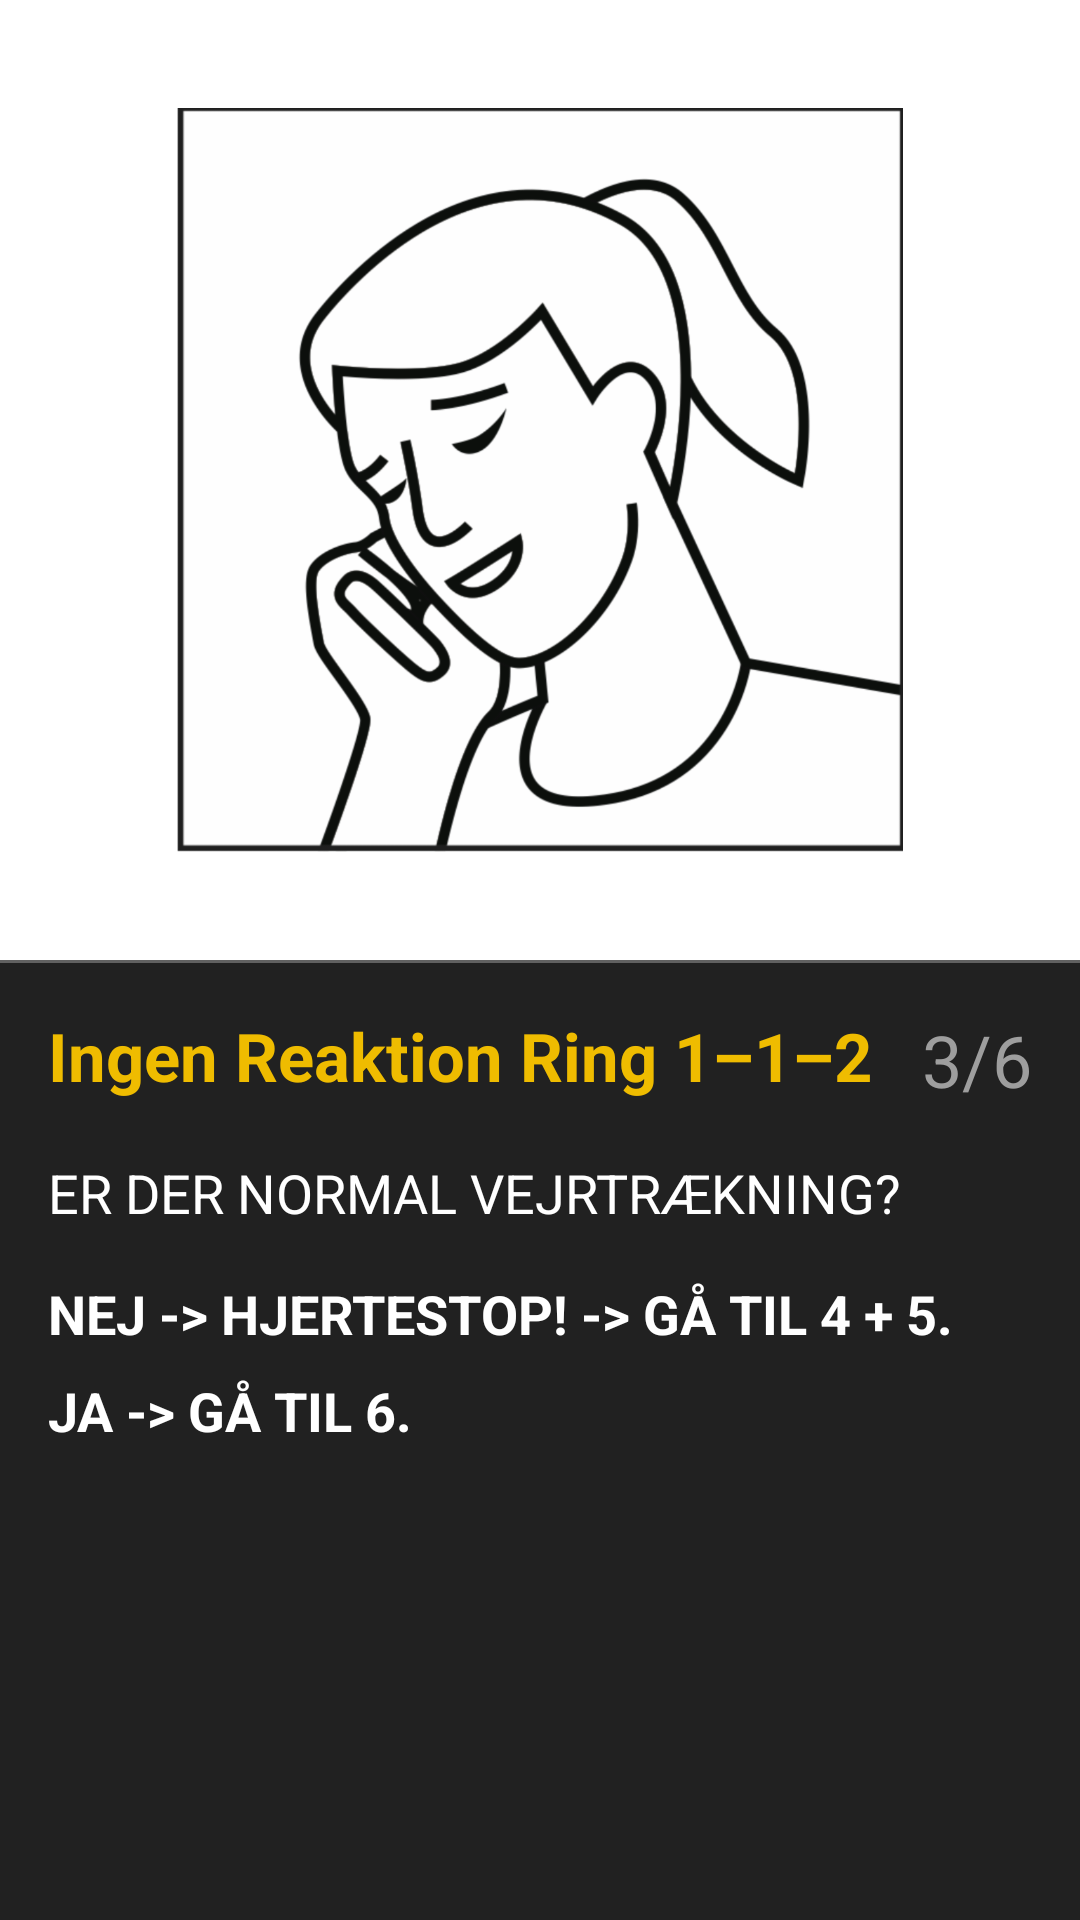

Android layout source for this screen:
<!-- AndroidManifest.xml: application theme Theme.AppCompat.NoActionBar -->
<!-- res/layout/fragment_first_aid_guide03.xml -->
<?xml version="1.0" encoding="utf-8"?>
<LinearLayout xmlns:android="http://schemas.android.com/apk/res/android"
    xmlns:app="http://schemas.android.com/apk/res-auto"
    android:id="@+id/first_aid_guide_fragment03"
    android:layout_width="match_parent"
    android:layout_height="match_parent"
    android:orientation="vertical">

    <LinearLayout
        android:id="@+id/first_aid_guide03_SectionTop"
        android:layout_width="match_parent"
        android:layout_height="match_parent"
        android:layout_weight="1"
        android:background="#FFFFFF"
        android:gravity="center_vertical"
        android:orientation="vertical"
        android:paddingBottom="@dimen/activity_vertical_margin"
        android:paddingLeft="@dimen/activity_horizontal_margin"
        android:paddingRight="@dimen/activity_horizontal_margin"
        android:paddingTop="@dimen/activity_vertical_margin">

        <ImageView
            android:id="@+id/first_aid_guide03_drawable"
            android:layout_width="match_parent"
            android:layout_height="match_parent"
            android:adjustViewBounds="true"
            android:contentDescription="@string/first_aid_guide03_title"
            android:padding="20dp"
            android:src="@drawable/step03" />
    </LinearLayout>

    <LinearLayout
        android:id="@+id/first_aid_guide03_SectionBottom"
        android:layout_width="match_parent"
        android:layout_height="match_parent"
        android:layout_weight="1"
        android:background="@color/background_material_darker"
        android:orientation="vertical">

        <LinearLayout
            android:layout_width="wrap_content"
            android:layout_height="wrap_content"
            android:orientation="vertical">

            <View
                android:layout_width="match_parent"
                android:layout_height="1dp"
                android:background="@color/divider" />
        </LinearLayout>

        <LinearLayout
            android:id="@+id/first_aid_guide03_SectionBottomText"
            android:layout_width="match_parent"
            android:layout_height="match_parent"
            android:orientation="vertical"
            android:paddingBottom="@dimen/activity_vertical_margin"
            android:paddingLeft="@dimen/activity_horizontal_margin"
            android:paddingRight="@dimen/activity_horizontal_margin"
            android:paddingTop="@dimen/activity_vertical_margin">

            <LinearLayout
                android:layout_width="match_parent"
                android:layout_height="wrap_content"
                android:gravity="top"
                android:orientation="horizontal">

                <android.support.v7.widget.AppCompatTextView
                    android:id="@+id/first_aid_guide03_title"
                    style="?android:textAppearanceLarge"
                    android:layout_width="match_parent"
                    android:layout_height="match_parent"
                    android:layout_weight="1"
                    android:gravity="top|left"
                    android:text="@string/first_aid_guide03_title"
                    android:textColor="@color/accent_material_light"
                    android:textIsSelectable="false"
                    android:textStyle="bold"
                    android:textSize="@dimen/abc_text_size_headline_material"
                    android:maxLines="1"
                    app:autoSizeTextType="uniform" />

                <android.support.v7.widget.AppCompatTextView
                    android:id="@+id/first_aid_guide03_number"
                    style="?android:textAppearanceLarge"
                    android:layout_width="100dp"
                    android:layout_height="match_parent"
                    android:layout_weight="1"
                    android:gravity="top|right"
                    android:text="@string/first_aid_guide03_number"
                    android:textColor="@color/primary"
                    android:textSize="@dimen/abc_text_size_headline_material"
                    android:maxLines="1"
                    app:autoSizeTextType="none" />
            </LinearLayout>

            <LinearLayout
                android:layout_width="match_parent"
                android:layout_height="match_parent"
                android:orientation="vertical"
                android:paddingTop="@dimen/activity_vertical_margin">

                <android.support.v7.widget.AppCompatTextView
                    android:id="@+id/first_aid_guide03_description01"
                    style="?android:textAppearanceMedium"
                    android:layout_width="match_parent"
                    android:layout_height="wrap_content"
                    android:lineSpacingMultiplier="@dimen/text_line_spacing"
                    android:paddingBottom="16dp"
                    android:text="@string/first_aid_guide03_description01"
                    android:textColor="#FFFFFF"
                    android:textSize="@dimen/abc_text_size_medium_material"
                    android:maxLines="1"
                    app:autoSizeTextType="uniform" />

                <android.support.v7.widget.AppCompatTextView
                    android:id="@+id/first_aid_guide03_description02"
                    style="?android:textAppearanceMedium"
                    android:layout_width="match_parent"
                    android:layout_height="wrap_content"
                    android:lineSpacingMultiplier="@dimen/text_line_spacing"
                    android:paddingBottom="8dp"
                    android:text="@string/first_aid_guide03_description02"
                    android:textColor="#FFFFFF"
                    android:textSize="@dimen/abc_text_size_medium_material"
                    android:textStyle="bold"
                    android:maxLines="1"
                    app:autoSizeTextType="uniform" />

                <android.support.v7.widget.AppCompatTextView
                    android:id="@+id/first_aid_guide03_description03"
                    style="?android:textAppearanceMedium"
                    android:layout_width="match_parent"
                    android:layout_height="wrap_content"
                    android:lineSpacingMultiplier="@dimen/text_line_spacing"
                    android:paddingBottom="8dp"
                    android:text="@string/first_aid_guide03_description03"
                    android:textColor="#FFFFFF"
                    android:textSize="@dimen/abc_text_size_medium_material"
                    android:textStyle="bold"
                    android:maxLines="1"
                    app:autoSizeTextType="uniform" />
            </LinearLayout>
        </LinearLayout>
    </LinearLayout>
</LinearLayout>
<!-- resources referenced by this layout -->
<resources>
  <color name="accent_material_light">#EFBC00</color>
  <color name="background_material_darker">@color/material_grey_900</color>
  <color name="divider">#616161</color>
  <color name="primary">#9e9e9e</color>
  <dimen name="activity_horizontal_margin">16dp</dimen>
  <dimen name="activity_vertical_margin">16dp</dimen>
  <item name="text_line_spacing" format="float" type="dimen">1.4</item>
  <!-- drawable step03: png bitmap (drawable-hdpi, 61288 bytes) -->
  <string name="first_aid_guide03_description01">ER DER NORMAL VEJRTRÆKNING?</string>
  <string name="first_aid_guide03_description02">NEJ -&gt; HJERTESTOP! -&gt; GÅ TIL 4 + 5.</string>
  <string name="first_aid_guide03_description03">JA -&gt; GÅ TIL 6.</string>
  <string name="first_aid_guide03_number">3/6</string>
  <string name="first_aid_guide03_title">Ingen Reaktion Ring 1–1–2</string>
</resources>
